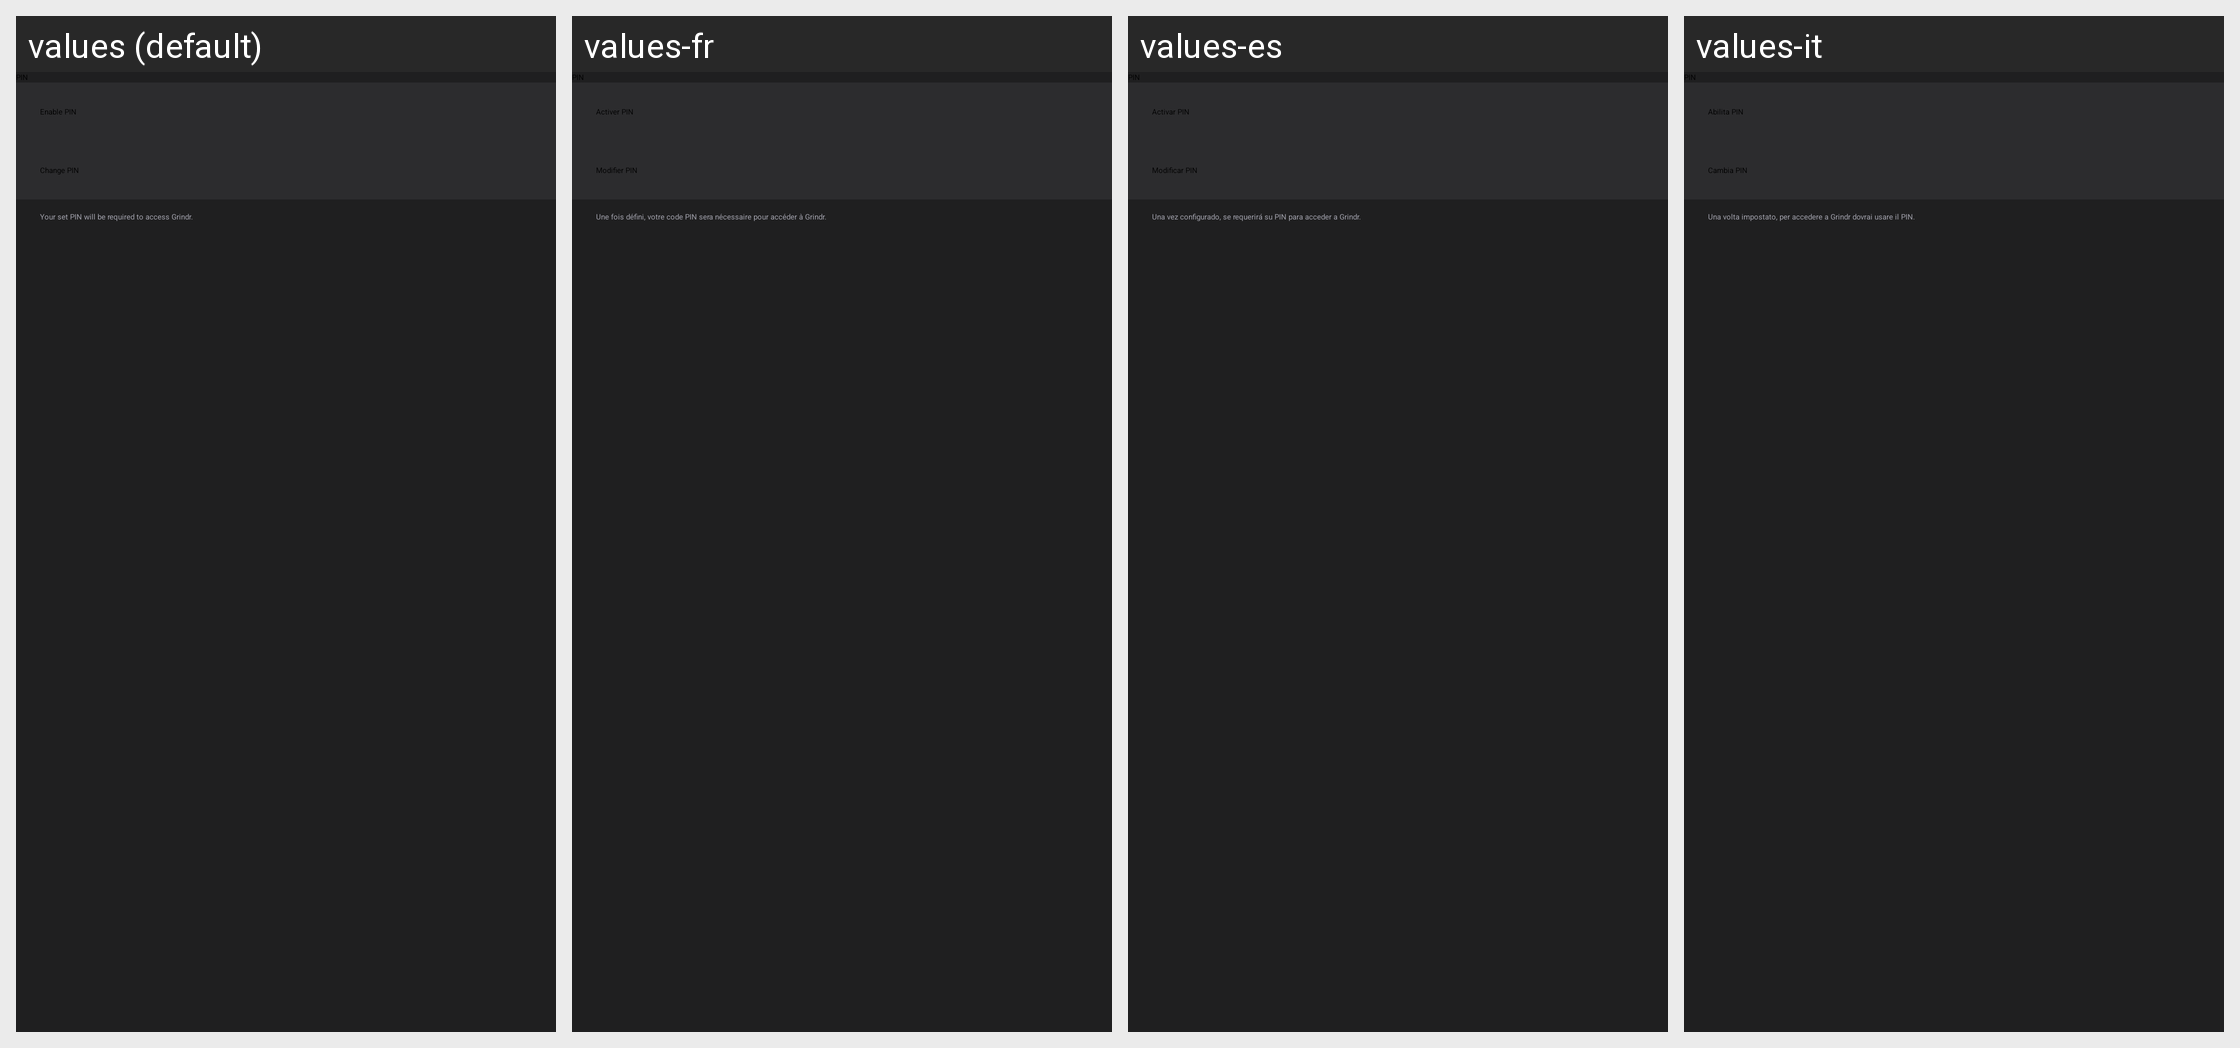

This grid shows one Android layout under several languages. Give, for every string resource on the screen, its name, the default text and each shown locale's text.
Android screen res/layout/activity_settings_pin.xml rendered under 4 locales, left to right: values (default), values-fr, values-es, values-it. Device: Nexus 5 (rendered at 1080×1920; each locale shown at half size, 540×960, under a caption strip naming it); theme Theme.AppTheme.
Other locales in the repository, not shown: values-ar, values-bg, values-bn, values-bn-rIN, values-de, values-fil, values-hi, values-hi-rIN, values-in, values-ja, values-ko, values-ms, values-ms-rMY, values-pt, values-ru, values-ru-rRU, values-sw, values-te, values-te-rIN, values-vi, values-zh-rCN, values-zh-rTW.
Strings drawn on this screen, with the default value and each locale's value (text and hints the layout hard-codes, and strings that could not be matched under every locale, appear in the picture but are not listed):

pin
  values: PIN
  values-fr: PIN  [not translated; the default value is used]
  values-es: PIN  [not translated; the default value is used]
  values-it: PIN  [not translated; the default value is used]

settings_enable_pin
  values: Enable PIN
  values-fr: Activer PIN
  values-es: Activar PIN
  values-it: Abilita PIN

settings_change_pin
  values: Change PIN
  values-fr: Modifier PIN
  values-es: Modificar PIN
  values-it: Cambia PIN

settings_pin_description
  values: Your set PIN will be required to access Grindr.
  values-fr: Une fois défini, votre code PIN sera nécessaire pour accéder à Grindr. 
  values-es: Una vez configurado, se requerirá su PIN para acceder a Grindr.
  values-it: Una volta impostato, per accedere a Grindr dovrai usare il PIN.
